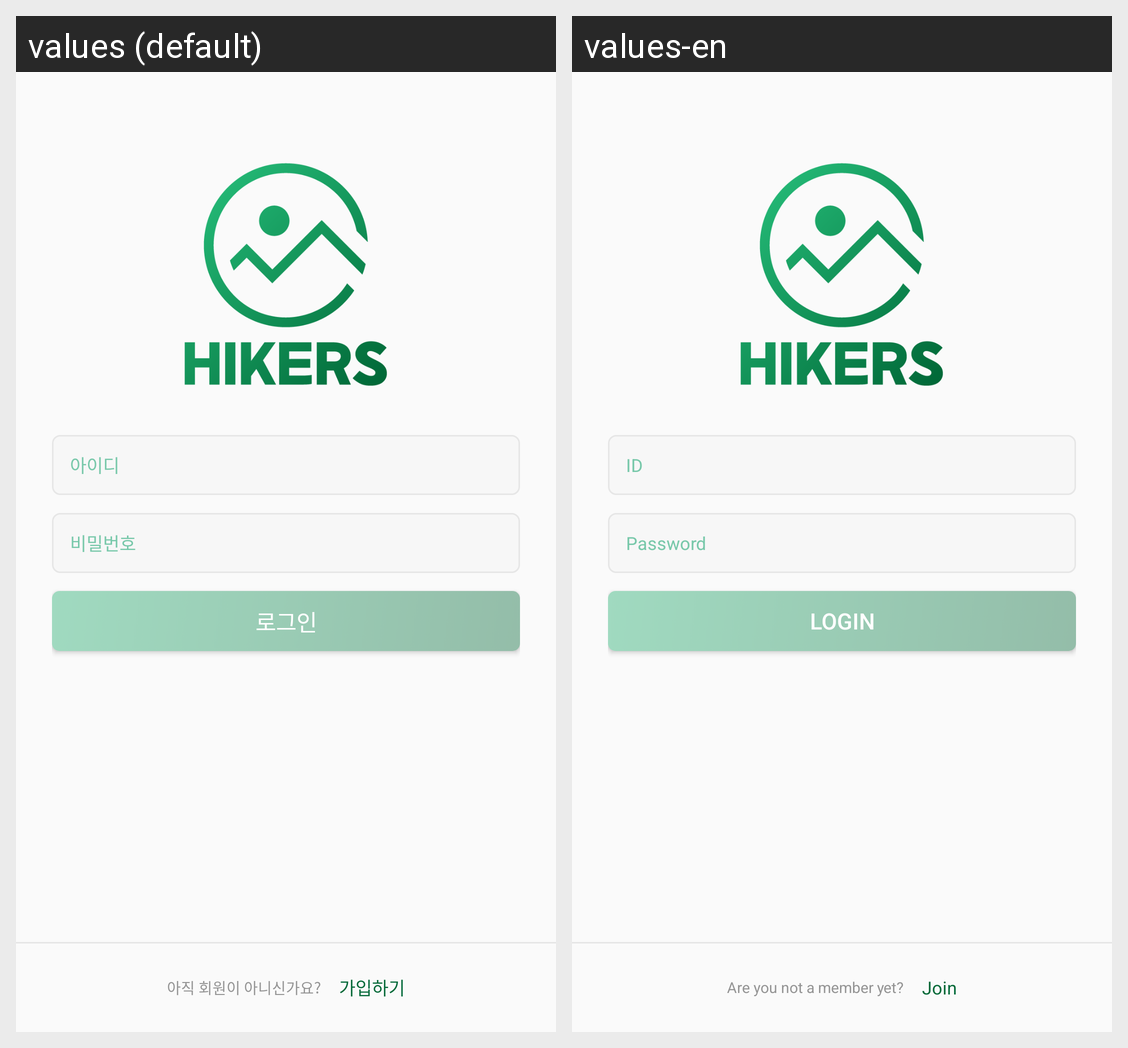

The Android screen above is rendered under two locales of the same app. Produce the string resources it draws, with the default and per-locale values.
Android screen res/layout/activity_login.xml rendered under 2 locales, left to right: values (default), values-en. Device: Nexus 5 (rendered at 1080×1920; each locale shown at half size, 540×960, under a caption strip naming it); theme Theme.Hikers.
Strings drawn on this screen, with the default value and each locale's value (text and hints the layout hard-codes, and strings that could not be matched under every locale, appear in the picture but are not listed):

id
  values: 아이디
  values-en: ID

password
  values: 비밀번호
  values-en: Password

login
  values: 로그인
  values-en: Login

not_member
  values: 아직 회원이 아니신가요?
  values-en: Are you not a member yet?

sign_up
  values: 가입하기
  values-en: Join
